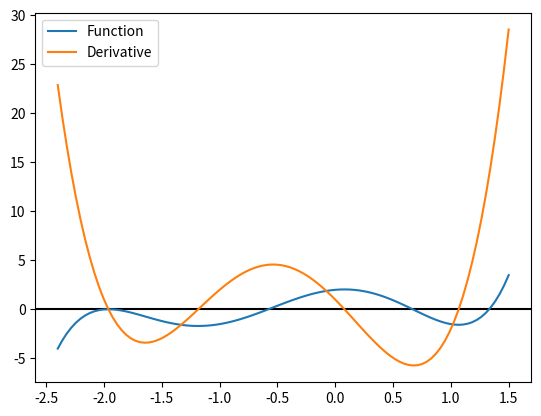
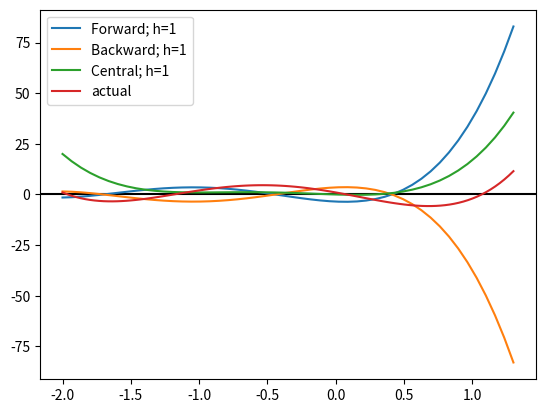
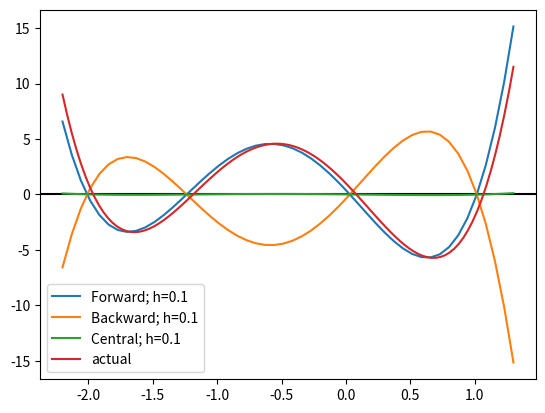
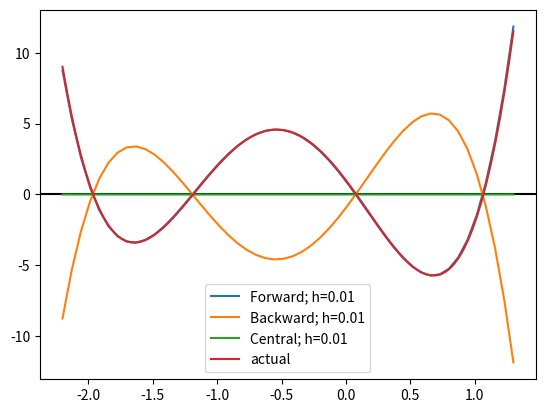
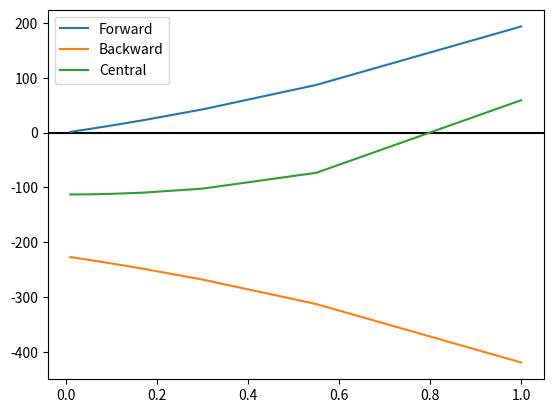

Here is the Python script that generated these plots, in order:
#!/usr/bin/env python
# coding: utf-8

# Before you turn this problem in, make sure everything runs as expected. First, **restart the kernel** (in the menubar, select Kernel$\rightarrow$Restart) and then **run all cells** (in the menubar, select Cell$\rightarrow$Run All).
# 
# Make sure you fill in any place that says `YOUR CODE HERE` or "YOUR ANSWER HERE", as well as your name and collaborators below:

# In[1]:


NAME = "Voyager0001"
COLLABORATORS = ""


# ---

# # Differentiation: Forward, Backward, And Central
# ---

# ## Task 1: Differentiation
# 
# We have already learnt about *forward differentiation*, *backward diferentiation* and *central differentiation*. In this part of the assignment we will write methods to calculate this values and check how they perform.
# 
# The equations are as follows,
# 
# \begin{align}
# \text{forward differentiation}, f^\prime(x) \simeq \frac{f(x+h)-f(x)}{h} \tag{4.6} \\
# \text{backward differentiation}, f^\prime(x) \simeq \frac{f(x)-f(x-h)}{h} \tag{4.7} \\
# \text{central differentiation}, f^\prime(x) \simeq \frac{f(x+h)-f(x-h)}{2h} \tag{4.8}
# \end{align}

# ## Importing libraries

# In[2]:


import numpy as np
import matplotlib.pyplot as plt
from numpy.polynomial import Polynomial


# Here, `forward_diff(f, h, x)`, `backward_diff(f, h, x)`, and `central_diff(f, h, x)` calculates the *forward differentiation*, *backward differentiation* and *central differentiation* respectively. finally the `error(f, f_prime, h, x)` method calculates the different values for various $h$ and returns the errors.
# 
# Later we will run some code to test out performance. The first one is done for you.

# In[3]:


def forward_diff(f, h, x):
    return (f(x+h) - f(x)) / h


# In[4]:


def backward_diff(f, h, x):
    # --------------------------------------------
    # YOUR CODE HERE
    return ( f(x) -f(x+h)) / h
    
    # --------------------------------------------


# In[5]:


def central_diff(f, h, x):
    # --------------------------------------------
    # YOUR CODE HERE
    return ( f(x+h)-f(x-h)) / 2*h
    # --------------------------------------------


# In[6]:


def error(f, f_prime, h, x):
    Y_correct = f_prime(x)
    f_error = np.array([])
    b_error = np.array([])
    c_error = np.array([])
    
    for h_i in h:
        # for different values of h (h_i)
        # calculate the error at the point x for  (i) forward method 
        #                                         (ii) backward method
        #                                         (ii) central method
        # the first one is done for you
        f_error_h_i = forward_diff(f, h_i, x) - Y_correct
        f_error = np.append(f_error, f_error_h_i)

        # --------------------------------------------
        # YOUR CODE HERE
        b_error_h_i = backward_diff(f, h_i, x) - Y_correct
        b_error = np.append(b_error, b_error_h_i)
        c_error_h_i = central_diff(f, h_i, x) - Y_correct
        c_error = np.append(c_error, c_error_h_i)
        # --------------------------------------------
        pass
    
    return f_error, b_error, c_error


# ## Plot1
# Polynomial and Actual Derivative Function

# In[7]:


fig, ax = plt.subplots()
ax.axhline(y=0, color='k')

p = Polynomial([2.0, 1.0, -6.0, -2.0, 2.5, 1.0])
data = p.linspace(domain=[-2.4, 1.5])
ax.plot(data[0], data[1], label='Function')

p_prime = p.deriv(1)
data2 = p_prime.linspace(domain=[-2.4, 1.5])
ax.plot(data2[0], data2[1], label='Derivative')

ax.legend()


# In[8]:


h = 1
fig, bx = plt.subplots()
bx.axhline(y=0, color='k')

x = np.linspace(-2.0, 1.3, 50, endpoint=True)
y = forward_diff(p, h, x)
bx.plot(x, y, label='Forward; h=1')
y = backward_diff(p, h, x)
bx.plot(x, y, label='Backward; h=1')
y = central_diff(p, h, x)
bx.plot(x, y, label='Central; h=1')

data2 = p_prime.linspace(domain=[-2.0, 1.3])
bx.plot(data2[0], data2[1], label='actual')

bx.legend()


# In[9]:


h = 0.1
fig, bx = plt.subplots()
bx.axhline(y=0, color='k')

x = np.linspace(-2.2, 1.3, 50, endpoint=True)
y = forward_diff(p, h, x)
bx.plot(x, y, label='Forward; h=0.1')
y = backward_diff(p, h, x)
bx.plot(x, y, label='Backward; h=0.1')
y = central_diff(p, h, x)
bx.plot(x, y, label='Central; h=0.1')

data2 = p_prime.linspace(domain=[-2.2, 1.3])
bx.plot(data2[0], data2[1], label='actual')

bx.legend()


# In[10]:


h = 0.01
fig, bx = plt.subplots()
bx.axhline(y=0, color='k')

x = np.linspace(-2.2, 1.3, 50, endpoint=True)
y = forward_diff(p, h, x)
bx.plot(x, y, label='Forward; h=0.01')
y = backward_diff(p, h, x)
bx.plot(x, y, label='Backward; h=0.01')
y = central_diff(p, h, x)
bx.plot(x, y, label='Central; h=0.01')

data2 = p_prime.linspace(domain=[-2.2, 1.3])
bx.plot(data2[0], data2[1], label='actual')

bx.legend()


# In[11]:


fig, bx = plt.subplots()
bx.axhline(y=0, color='k')

h = np.array([1., 0.55, 0.3, .17, 0.1, 0.055, 0.03, 0.017, 0.01])
err = error(p, p_prime, h, 2.0)

bx.plot(h, err[0], label='Forward')
bx.plot(h, err[1], label='Backward')
bx.plot(h, err[2], label='Central')
bx.legend()


# In[ ]:




